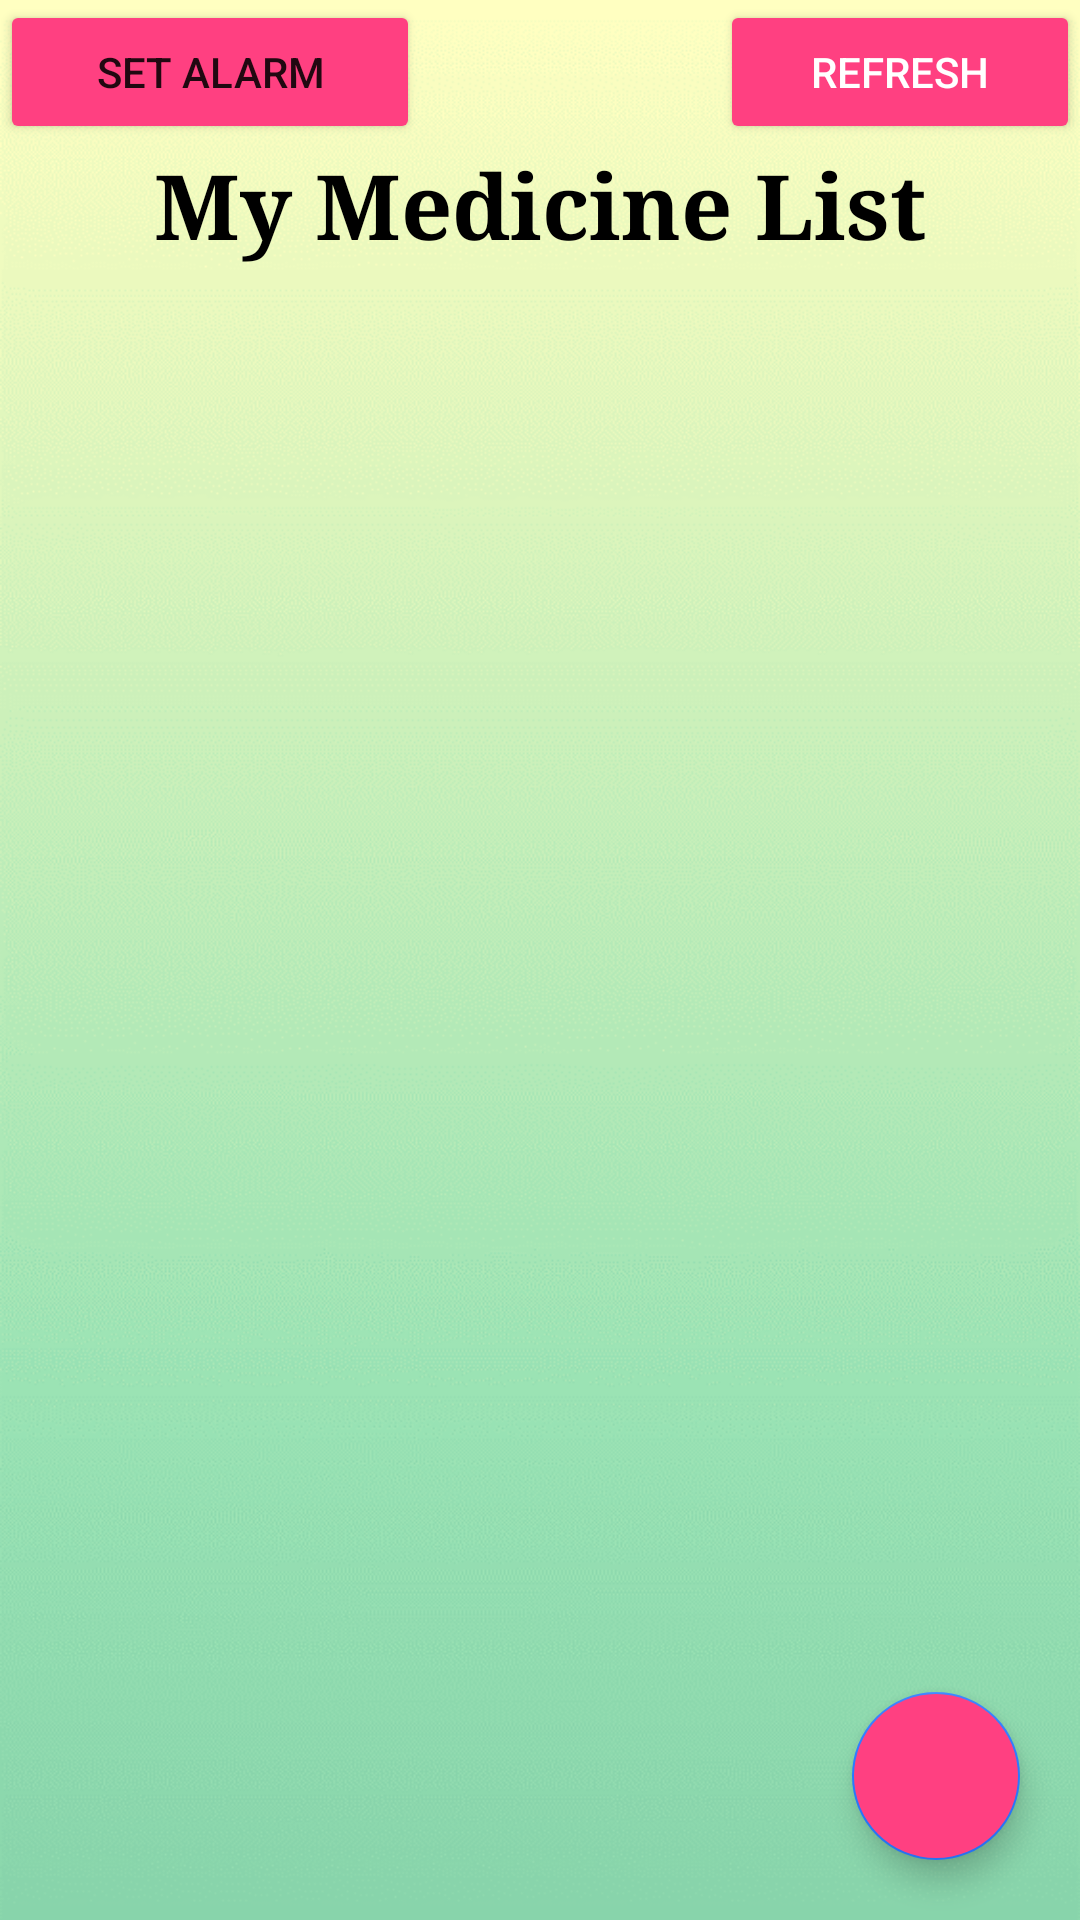

This screen was rendered from an Android layout file. Write that file and the resources it references.
<!-- AndroidManifest.xml: application theme Theme.BottomNavigation -->
<!-- res/layout/fragment_test.xml -->
<?xml version="1.0" encoding="utf-8"?>
<RelativeLayout xmlns:android="http://schemas.android.com/apk/res/android"
    xmlns:app="http://schemas.android.com/apk/res-auto"
    xmlns:tools="http://schemas.android.com/tools"
    android:layout_width="match_parent"
    android:layout_height="match_parent"
    android:background="@drawable/medicine_new">


    <Button
        android:id="@+id/reminder"
        android:layout_width="140dp"
        android:layout_height="wrap_content"
        android:backgroundTint="@color/button"
        android:text="Set Alarm" />

    <Button
        android:id="@+id/reminder2"
        android:layout_width="120dp"
        android:layout_height="wrap_content"
        android:layout_alignParentRight="true"
        android:backgroundTint="@color/button"
        android:text="Refresh"
        android:textColor="@color/white" />



    

    <com.google.android.material.floatingactionbutton.FloatingActionButton
        android:id="@+id/add_record"
        android:layout_width="wrap_content"
        android:layout_height="wrap_content"
        android:layout_alignParentRight="true"
        android:layout_alignParentBottom="true"
        android:layout_alignParentEnd="true"
        android:layout_margin="20dp"
        android:clickable="true"
        android:src="@drawable/ic_baseline_add_24"
        android:backgroundTint="@color/button"/>

    <TextView
        android:id="@+id/my_medicine"
        android:layout_width="match_parent"
        android:layout_height="wrap_content"
        android:layout_below="@+id/reminder2"
        android:fontFamily="serif"
        android:gravity="center"
        android:text="My Medicine List"
        android:textColor="@color/black"
        android:textSize="30dp"
        android:textStyle="bold" />


    <androidx.recyclerview.widget.RecyclerView
        android:id="@+id/medicine_recycle"
        android:layout_width="match_parent"
        android:layout_height="match_parent"
        android:layout_below="@+id/my_medicine"
        android:paddingTop="10dp" />

    <ImageView
        android:id="@+id/imageView2"
        android:layout_width="150dp"
        android:layout_height="150dp"
        app:srcCompat="@drawable/empty"
        android:layout_centerHorizontal="true"
        android:layout_centerVertical="true"
        android:alpha="0.1"
        android:visibility="gone"/>

    <TextView
        android:id="@+id/textView5"
        android:textSize="20dp"
        android:alpha="0.4"
        android:visibility="gone"
        android:layout_width="wrap_content"
        android:layout_height="wrap_content"
        android:layout_below="@+id/imageView2"
        android:layout_centerInParent="true"
        android:layout_marginTop="10dp"
        android:text="No Data" />


</RelativeLayout>
<!-- resources referenced by this layout -->
<resources>
  <color name="black">#FF000000</color>
  <color name="button">#FF4081</color>
  <color name="white">#FFFFFFFF</color>
  <!-- drawable empty: png bitmap (drawable, 8407 bytes) -->
  <!-- drawable ic_baseline_refresh_24 (drawable) -->
  <vector android:height="24dp" android:tint="#787878"
      android:viewportHeight="24" android:viewportWidth="24"
      android:width="24dp" xmlns:android="http://schemas.android.com/apk/res/android">
      <path android:fillColor="@android:color/white" android:pathData="M17.65,6.35C16.2,4.9 14.21,4 12,4c-4.42,0 -7.99,3.58 -7.99,8s3.57,8 7.99,8c3.73,0 6.84,-2.55 7.73,-6h-2.08c-0.82,2.33 -3.04,4 -5.65,4 -3.31,0 -6,-2.69 -6,-6s2.69,-6 6,-6c1.66,0 3.14,0.69 4.22,1.78L13,11h7V4l-2.35,2.35z"/>
  </vector>
  <!-- drawable medicine_new: png bitmap (drawable, 73350 bytes) -->
  <style name="Theme.BottomNavigation" parent="Theme.MaterialComponents.DayNight.NoActionBar">
          
          <item name="colorPrimary">@color/colorPrimary</item>
          <item name="colorPrimaryVariant">@color/purple_700</item>
          <item name="colorOnPrimary">@color/white</item>
          
          <item name="colorSecondary">@color/colorAccent</item>
          <item name="colorSecondaryVariant">@color/teal_700</item>
          <item name="colorOnSecondary">@color/black</item>
          
          <item name="android:statusBarColor" tools:targetApi="l">@color/colorPrimary</item>
          
          <item name="windowActionBar">true</item>
      </style>
  <color name="colorPrimary">#14746f</color>
  <color name="purple_700">#FF3700B3</color>
  <color name="colorAccent">#2979FF</color>
  <color name="teal_700">#FF018786</color>
</resources>
